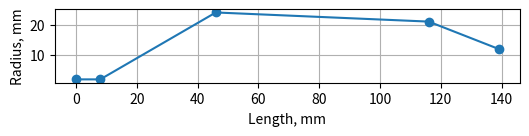
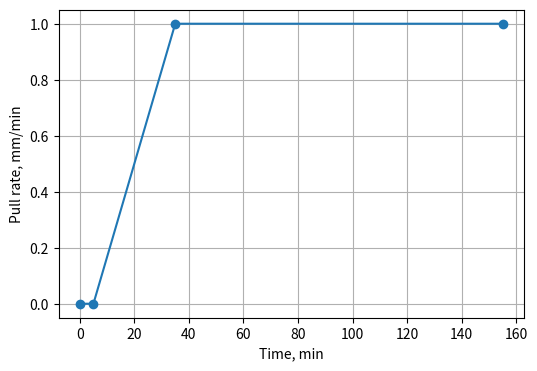

Write the Python code that produced these figures, in order.
# -*- coding: utf-8 -*-
"""
Script for setting-up parametric crystal model
"""

import numpy as np
import matplotlib.pyplot as plt

params = {
    "L0": 8,
    "r0": 2,
    "L1": 38,
    "r1": 24,
    "L2": 70,
    "r2": 21,
    "L3": 23,
    "r3": 12,
    "v0": 0,
    "v1": 1,
    "v2": 1,
    "t0": 5,
    "t1": 30,
    "t2": 120,
    "Ta1": 300,
    "Ta2": 940,
}


x = [params.get(f"L{x}") for x in range(4)]
y = [params.get(f"r{x}") for x in range(4)]
if x[0] > 0:
    x = np.append([0], x)
    y = np.append([y[0]], y)
x = np.cumsum(x)
np.savetxt("crystal-shape.dat", np.c_[x * 1e-3, y * 1e-3])

fig = plt.figure(figsize=(6, 4))
plt.plot(x, y, "o-")
plt.grid(True)
plt.gca().set_aspect("equal")
plt.xlabel("Length, mm")
plt.ylabel("Radius, mm")
plt.savefig("crystal-shape.png", dpi=150, bbox_inches="tight")


x = [params.get(f"t{x}") for x in range(3)]
y = [params.get(f"v{x}") for x in range(3)]
if x[0] > 0:
    x = np.append([0], x)
    y = np.append([0], y)
x = np.cumsum(x)
np.savetxt("pull-rate.dat", np.c_[x * 60, y * 1e-3 / 60])

fig = plt.figure(figsize=(6, 4))
plt.plot(x, y, "o-")
plt.grid(True)
plt.xlabel("Time, min")
plt.ylabel("Pull rate, mm/min")
plt.savefig("pull-rate.png", dpi=150, bbox_inches="tight")
